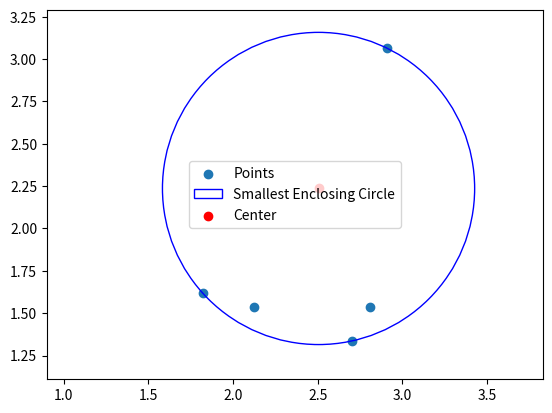

Reproduce this figure in Python.
import random
import math
import matplotlib.pyplot as plt
import time

def dist(p1, p2):
    """Calculate the Euclidean distance between two points."""
    return math.sqrt((p1[0] - p2[0]) ** 2 + (p1[1] - p2[1]) ** 2)

def circle_from_two_points(p1, p2):
    """Return the smallest circle from two points."""
    center = ((p1[0] + p2[0]) / 2, (p1[1] + p2[1]) / 2)
    radius = dist(p1, p2) / 2
    return (center, radius)

def circle_from_three_points(p1, p2, p3):
    """Return the smallest circle from three points."""
    ax, ay = p1
    bx, by = p2
    cx, cy = p3

    d = 2 * (ax * (by - cy) + bx * (cy - ay) + cx * (ay - by))
    if d == 0:
        raise ValueError("Collinear points")

    ux = ((ax**2 + ay**2) * (by - cy) + (bx**2 + by**2) * (cy - ay) + (cx**2 + cy**2) * (ay - by)) / d
    uy = ((ax**2 + ay**2) * (cx - bx) + (bx**2 + by**2) * (ax - cx) + (cx**2 + cy**2) * (bx - ax)) / d
    center = (ux, uy)
    radius = dist(center, p1)
    return (center, radius)

def is_in_circle(point, circle):
    """Check if a point is inside or on the boundary of a circle."""
    center, radius = circle
    return dist(point, center) <= radius

def welzl(points, boundary=[]):
    """Recursive Welzl's algorithm to find the minimum enclosing circle."""
    if not points or len(boundary) == 3:
        if len(boundary) == 0:
            return ((0, 0), 0)
        elif len(boundary) == 1:
            return (boundary[0], 0)
        elif len(boundary) == 2:
            return circle_from_two_points(boundary[0], boundary[1])
        elif len(boundary) == 3:
            return circle_from_three_points(boundary[0], boundary[1], boundary[2])

    p = points.pop()
    circle = welzl(points, boundary)

    if is_in_circle(p, circle):
        points.append(p)
        return circle

    boundary.append(p)
    circle = welzl(points, boundary)
    boundary.pop()
    points.append(p)
    return circle

def smallest_enclosing_circle(points):
    """Find the smallest enclosing circle for a set of points."""
    shuffled_points = points[:]
    random.shuffle(shuffled_points)
    return welzl(shuffled_points)

def plot_circle(points, circle):
    """Plot the points and the smallest enclosing circle."""
    center, radius = circle
    fig, ax = plt.subplots()
    
    # Plot points
    x_coords, y_coords = zip(*points)
    ax.scatter(x_coords, y_coords, label="Points")

    # Plot circle
    circle_plot = plt.Circle(center, radius, color='blue', fill=False, label="Smallest Enclosing Circle")
    ax.add_artist(circle_plot)

    # Plot center
    ax.scatter(*center, color='red', label="Center")

    ax.set_xlim(min(x_coords) - radius, max(x_coords) + radius)
    ax.set_ylim(min(y_coords) - radius, max(y_coords) + radius)
    ax.set_aspect('equal', adjustable='datalim')
    plt.legend()
    plt.show()

def circle_mean(list_of_particles):
    """Calculate the mean of distances from the circle center to the points."""
    points = [(particle['pose']['position']['x'], particle['pose']['position']['y']) for particle in list_of_particles]
    circle = smallest_enclosing_circle(points)
    center, _ = circle

    total_distance = sum(dist(center, point) for point in points)
    mean_distance = total_distance / len(points)
    return mean_distance

def circle_mean_absolute_deviation(list_of_particles):
    """Calculate the mean absolute deviation of distances from the circle center."""
    points = [(particle['pose']['position']['x'], particle['pose']['position']['y']) for particle in list_of_particles]
    circle = smallest_enclosing_circle(points)
    center, _ = circle

    # Compute mean distance first
    distances = [dist(center, point) for point in points]
    mean_distance = sum(distances) / len(points)

    # Compute mean absolute deviation
    mean_absolute_deviation = sum(abs(d - mean_distance) for d in distances) / len(points)
    return mean_absolute_deviation

def circle_median(list_of_particles):
    """Calculate the median of distances from the circle center to the points."""
    points = [(particle['pose']['position']['x'], particle['pose']['position']['y']) for particle in list_of_particles]
    circle = smallest_enclosing_circle(points)
    center, _ = circle

    # Compute distances and sort them
    distances = sorted(dist(center, point) for point in points)
    n = len(distances)

    # Find median
    if n % 2 == 1:  # Odd number of points
        return distances[n // 2]
    else:  # Even number of points
        return (distances[n // 2 - 1] + distances[n // 2]) / 2

def circle_median_absolute_deviation(list_of_particles):
    """Calculate the median absolute deviation (MAD) of distances from the circle center."""
    points = [(particle['pose']['position']['x'], particle['pose']['position']['y']) for particle in list_of_particles]
    circle = smallest_enclosing_circle(points)
    center, _ = circle

    # Compute distances and the median distance
    distances = [dist(center, point) for point in points]
    median_distance = circle_median(list_of_particles)  # Reuse the circle_median function

    # Compute median absolute deviation
    abs_deviation = sorted(abs(d - median_distance) for d in distances)
    n = len(abs_deviation)
    mad = abs_deviation[n // 2] if n % 2 == 1 else (abs_deviation[n // 2 - 1] + abs_deviation[n // 2]) / 2
    return mad

def circle_min_dist(list_of_particles):
    """Calculate the minimum distance between the circle center and its closest particle."""
    points = [(particle['pose']['position']['x'], particle['pose']['position']['y']) for particle in list_of_particles]
    circle = smallest_enclosing_circle(points)
    center, _ = circle

    # Compute the minimum distance
    min_distance = min(dist(center, point) for point in points)
    return min_distance

# Example usage
if __name__ == "__main__":
    # Dictionary of particles
    list_of_particles = [
        {'pose': {'position': {'x': 2.7026532109185792, 'y': 1.3363095842400234, 'z': 0.0, '__msgtype__': 'geometry_msgs/msg/Point'}, 'orientation': {'x': 0.0, 'y': 0.0, 'z': -0.6206412601751722, 'w': 0.7840946538321596, '__msgtype__': 'geometry_msgs/msg/Quaternion'}, '__msgtype__': 'geometry_msgs/msg/Pose'}, 'weight': 0.0005980861244019139, '__msgtype__': 'nav2_msgs/msg/Particle'},
        {'pose': {'position': {'x': 2.9070964865479705, 'y': 3.0649213798266697, 'z': 0.0, '__msgtype__': 'geometry_msgs/msg/Point'}, 'orientation': {'x': 0.0, 'y': 0.0, 'z': -0.45132518076103845, 'w': 0.8923595582560967, '__msgtype__': 'geometry_msgs/msg/Quaternion'}, '__msgtype__': 'geometry_msgs/msg/Pose'}, 'weight': 0.0005980861244019139, '__msgtype__': 'nav2_msgs/msg/Particle'},
        {'pose': {'position': {'x': 2.80871858542121, 'y': 1.5363776884978138, 'z': 0.0, '__msgtype__': 'geometry_msgs/msg/Point'}, 'orientation': {'x': 0.0, 'y': 0.0, 'z': -0.36432616851598243, 'w': 0.9312714120676442, '__msgtype__': 'geometry_msgs/msg/Quaternion'}, '__msgtype__': 'geometry_msgs/msg/Pose'}, 'weight': 0.0005980861244019139, '__msgtype__': 'nav2_msgs/msg/Particle'},
        {'pose': {'position': {'x': 1.8221955477463578, 'y': 1.6169840054666116, 'z': 0.0, '__msgtype__': 'geometry_msgs/msg/Point'}, 'orientation': {'x': 0.0, 'y': 0.0, 'z': -0.584478714347991, 'w': 0.8114090414052085, '__msgtype__': 'geometry_msgs/msg/Quaternion'}, '__msgtype__': 'geometry_msgs/msg/Pose'}, 'weight': 0.0005980861244019139, '__msgtype__': 'nav2_msgs/msg/Particle'},
        {'pose': {'position': {'x': 2.12472141189225, 'y': 1.5361849999975508, 'z': 0.0, '__msgtype__': 'geometry_msgs/msg/Point'}, 'orientation': {'x': 0.0, 'y': 0.0, 'z': -0.4347883702383812, 'w': 0.900532660765534, '__msgtype__': 'geometry_msgs/msg/Quaternion'}, '__msgtype__': 'geometry_msgs/msg/Pose'}, 'weight': 0.0005980861244019139, '__msgtype__': 'nav2_msgs/msg/Particle'}
    ]

    # Extract (x, y) positions
    points = [(particle['pose']['position']['x'], particle['pose']['position']['y']) for particle in list_of_particles]

    # Measure time to compute the circle
    start_time = time.time()
    circle = smallest_enclosing_circle(points)
    end_time = time.time()

    print("Center:", circle[0])
    print("Radius:", circle[1])
    print(f"Time taken: {end_time - start_time:.4f} seconds")

    # Calculate the mean distance
    mean_distance = circle_mean(list_of_particles)
    print("Mean distance from center to points:", mean_distance)

    # Calculate the mean absolute deviation
    mean_absolute_deviation = circle_mean_absolute_deviation(list_of_particles)
    print("Mean absolute deviation from center to points:", mean_absolute_deviation)

    # Calculate the median distance
    median_distance = circle_median(list_of_particles)
    print("Median distance from center to points:", median_distance)

    # Calculate the median absolute deviation
    median_absolute_deviation = circle_median_absolute_deviation(list_of_particles)
    print("Median absolute deviation from center to points:", median_absolute_deviation)

    # Calculate the minimum distance
    min_distance = circle_min_dist(list_of_particles)
    print("Minimum distance from center to closest point:", min_distance)

    # Plot the result
    plot_circle(points, circle)
